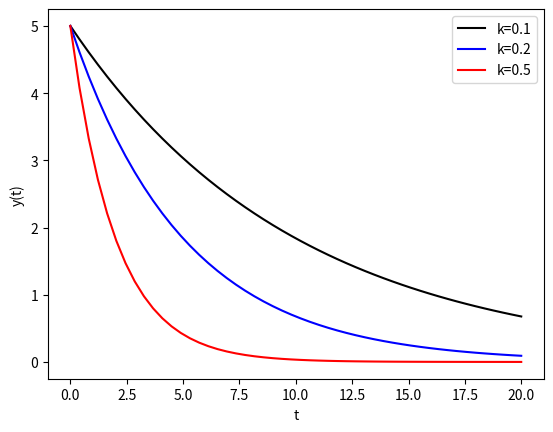

The matplotlib source for this figure:
#Resolver ODE 
#dx/dt = -x^3 + sin t usando funcion odeint para
#x(t = 0) = 0 en intervalo desde a = 0 a b = 10 en 50 iteraciones.
import numpy as np
from scipy.integrate import odeint
import matplotlib.pyplot as plt


def model(x, t):
    dxdt = -x**3 + np.sin(t)
    return dxdt
a, b = 0.0, 10.0 # tiempo inicial y final
x0 = 0.0 # Condicioon inicial
N = 50; h = (b-a)/N; t = np.arange(a, b, h)
# Resolver ODE
xp = odeint(model, x0, t)
print(xp)
plt.plot(t,xp,"--",color="black")
plt.ylabel("x(t)");plt.xlabel("t")
plt.grid
plt.show()
plt.clf()
#Resolver ODE 
#dy/dt = -ky para k = 0.3 entre 0 y 20
#con la condicion inicial y(t = 0) = 5

def modell(y,t):
    k=0.3
    dydt=-k*y
    return dydt
a,b=0.0,20
y0=5
t = np.linspace(0, 20, 50)
yp=odeint(modell,y0,t)
plt.plot(t, yp, '-k')
plt.ylabel('y(t)'); plt.xlabel('t')
plt.show()
plt.clf()
#Se puede agregar un 4to argumento (args) a funcion odeint
#Este 4to argumento es un tuple ( )
#Permite pasarle informacion a funcion 'model'
#En ejemplo anterior supongamos que no conocemos k
def model(y, t, k):
    dydt = -k*y
    return dydt
y0 = 5.0 # Condicion inicial
t = np.linspace(0, 20, 50)
k = 0.3
yp = odeint(model, y0, t, args=(k,)) # Resolver ODE
plt.plot(t, yp, '-k')
plt.ylabel('y(t)'); plt.xlabel('t')
plt.show()


#Resolver ODE
#dy/dt = -ky entre 0 y 20 con condicion
#inicial y(t = 0) = 5 para los siguientes valores de k = 0.1, 0.2 y
#0.5. Plotear las 3 soluciones en el mismo plot


def model(y, t, k):
    dydt = -k*y
    return dydt
y0 = 5.0; t = np.linspace(0,20,50)
# Resolver ODE
k = (0.1, 0.2, 0.5); lab  = ('-k','-b','-r')
plt.clf()
for kk in range(len(k)):
    yp= odeint(model, y0, t, args=(k[kk],))
    plt.plot(t, yp, lab[kk])
plt.ylabel('y(t)'); plt.xlabel('t')
plt.legend(('k=0.1','k=0.2','k=0.5'), loc=1)